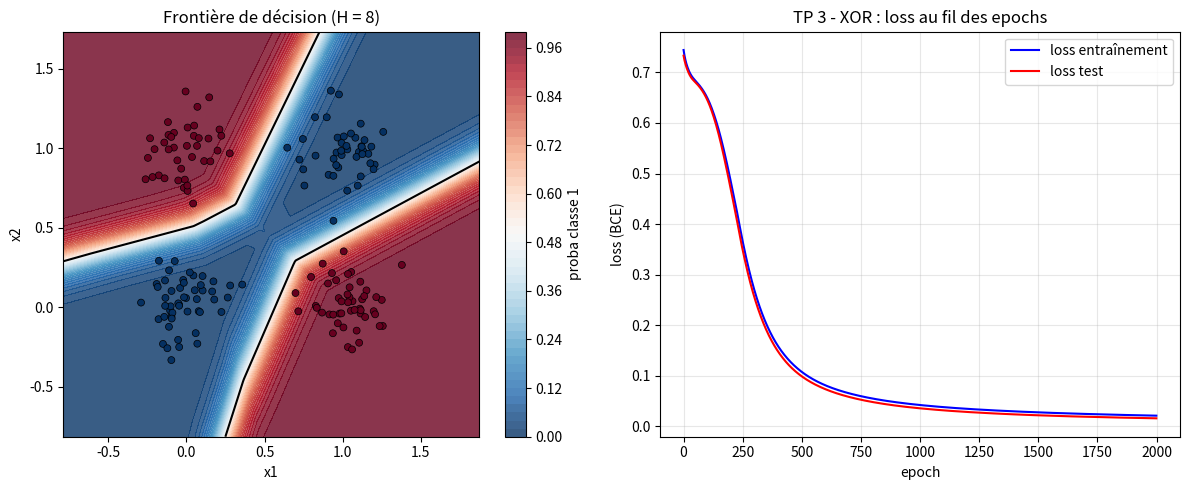

The matplotlib source for this figure:
"""
TP 3 - Pourquoi plusieurs neurones ? Le XOR et la couche cachée

Au TP 1 puis au TP 2, un SEUL neurone suffisait. Il ne sait tracer qu'une
FRONTIÈRE DROITE. Or certains problèmes ne sont PAS séparables par une droite :
le plus célèbre est le XOR (ou exclusif).

    XOR :  (0,0) -> 0     (1,1) -> 0        (les coins d'une même diagonale)
           (0,1) -> 1     (1,0) -> 1        (les coins de l'autre diagonale)

Impossible de séparer les 1 des 0 avec une seule droite. La solution : ajouter
une COUCHE CACHÉE de plusieurs neurones entre l'entrée et la sortie. C'est LA
nouveauté de ce TP.

Architecture (toujours en NumPy pur, tout à la main) :

    2 entrées  ->  couche cachée de H neurones (ReLU)  ->  1 sortie (sigmoïde)

On réutilise EXACTEMENT la sigmoïde et la perte BCE du TP 2. La seule mécanique
nouvelle est la RÉTROPROPAGATION : faire « remonter » le gradient à travers la
couche cachée (règle de la chaîne). Le détail est dans MATH.md.

H est notre variable d'expérience : avec H = 8, le réseau RÉSOUT le XOR ; avec
H = 1, il RETOMBE sur un quasi-neurone unique et ÉCHOUE (voir le README).

Lancer avec :  uv run main.py
"""

import numpy as np

# Pour que les résultats soient reproductibles d'une exécution à l'autre
np.random.seed(0)


# ======================================================================
# CONSTANTE PÉDAGOGIQUE : le nombre de neurones de la couche cachée
# ======================================================================
# H = 8 -> le réseau apprend une frontière COURBE et résout le XOR (~100 %).
# H = 1 -> une seule "cellule" cachée : la frontière n'a qu'un seul "pli",
#          l'accuracy plafonne vers ~75 %, loin des 100 %. Essaie les deux !
H = 8


# ----------------------------------------------------------------------
# 1) Génération des données : un XOR BRUITÉ (4 nuages de points)
# ----------------------------------------------------------------------
# Le XOR "pur" n'a que 4 points. Pour avoir un vrai jeu train/test et une jolie
# frontière à dessiner, on remplace chaque coin par un NUAGE de points gaussiens
# autour de ce coin. La classe reste celle du coin (diagonale = 0, anti-diag = 1).
CENTRES = [
    ((0.0, 0.0), 0),   # coin bas-gauche  -> classe 0
    ((1.0, 1.0), 0),   # coin haut-droite -> classe 0
    ((0.0, 1.0), 1),   # coin haut-gauche -> classe 1
    ((1.0, 0.0), 1),   # coin bas-droite  -> classe 1
]
POINTS_PAR_COIN = 150      # nuage de 150 points autour de chaque coin
ECART = 0.15               # dispersion (écart-type) des nuages


def generer_xor():
    """Fabrique le jeu complet : X de forme (N, 2) et y de forme (N,)."""
    X = []
    y = []
    for (cx, cy), classe in CENTRES:
        nuage = np.random.normal(
            loc=[cx, cy], scale=ECART, size=(POINTS_PAR_COIN, 2)
        )
        X.append(nuage)
        y += [classe] * POINTS_PAR_COIN
    X = np.vstack(X)
    y = np.array(y, dtype=float)

    # On mélange puis on coupe en train (70 %) / test (30 %)
    ordre = np.random.permutation(len(y))
    X, y = X[ordre], y[ordre]
    n_train = int(0.7 * len(y))
    return X[:n_train], y[:n_train], X[n_train:], y[n_train:]


X_train, y_train, X_test, y_test = generer_xor()


# ----------------------------------------------------------------------
# 2) Le modèle : 2 -> H (ReLU) -> 1 (sigmoïde)
# ----------------------------------------------------------------------
# Convention de nommage (comme dans README.md / MATH.md) :
#   - MAJUSCULE -> matrice   : X (batch), W1 (2 x H), W2 (H x 1)
#   - minuscule -> vecteur   : b1, z1, a1 (taille H), et p, y (batch)
#   - maigre    -> scalaire  : b2, z2
# Deux couches de poids :
#   - W1 (2 x H) + b1 (H)  : de l'entrée vers la couche cachée
#   - W2 (H x 1) + b2 (1)  : de la couche cachée vers la sortie
#
# INITIALISATION : au TP 2 on partait de zéros. Ici c'est INTERDIT pour la
# couche cachée : si tous les poids valent 0, tous les neurones cachés calculent
# la même chose et reçoivent le même gradient -> ils restent identiques à jamais.
# Il faut BRISER LA SYMÉTRIE avec de l'aléatoire. On utilise l'init "He"
# (randn * sqrt(2/n_entrées)), bien adaptée au ReLU.
W1 = np.random.randn(2, H) * np.sqrt(2.0 / 2)
b1 = np.zeros(H)
W2 = np.random.randn(H, 1) * np.sqrt(2.0 / H)
b2 = np.zeros(1)


def relu(z):
    """Activation de la couche cachée : garde le positif, écrase le négatif."""
    return np.maximum(0.0, z)


def sigmoid(z):
    return 1.0 / (1.0 + np.exp(-z))


def avant(X):
    """Passe AVANT (forward). Renvoie la proba p ET les valeurs intermédiaires
    (z1, a1) dont la rétropropagation aura besoin."""
    z1 = X @ W1 + b1          # (N, H) : score de chaque neurone caché
    a1 = relu(z1)             # (N, H) : sortie de la couche cachée
    z2 = a1 @ W2 + b2         # (N, 1) : score de sortie (logit)
    p = sigmoid(z2)           # (N, 1) : probabilité de la classe 1
    return p.ravel(), z1, a1


def predire_proba(X):
    """Probabilité de la classe 1 (raccourci qui ignore les intermédiaires)."""
    p, _, _ = avant(X)
    return p


# ----------------------------------------------------------------------
# 3) La fonction de perte (loss) : BCE, identique au TP 2
# ----------------------------------------------------------------------
# Elle ne sert QU'À AFFICHER le progrès. Ce qui entraîne, c'est le gradient
# (étape 5), calculé par rétropropagation (étape 4).
def perte(p, y):
    p = np.clip(p, 1e-9, 1 - 1e-9)          # évite log(0)
    return np.mean(-(y * np.log(p) + (1 - y) * np.log(1 - p)))


def accuracy(p, y):
    """Proportion de bonnes réponses (on tranche à 0.5)."""
    return np.mean((p >= 0.5).astype(float) == y)


# ----------------------------------------------------------------------
# 4) La RÉTROPROPAGATION : la seule vraie nouveauté du TP
# ----------------------------------------------------------------------
# On veut le gradient de la perte par rapport aux 4 paquets de poids. On part de
# la sortie et on "remonte" couche par couche avec la règle de la chaîne.
#
#   dz2 = p - y                (identique au TP 2 : gradient BCE + sigmoïde)
#   -> gradients de la couche de sortie (W2, b2)
#   da1 = dz2 @ W2.T           on fait REMONTER l'erreur dans la couche cachée
#   dz1 = da1 * (z1 > 0)       on traverse le ReLU (sa dérivée vaut 1 si z>0, sinon 0)
#   -> gradients de la couche cachée (W1, b1)
#
# Le détail mathématique est dans MATH.md.
def retropropagation(X, y, z1, a1, p):
    n = len(y)
    y = y.reshape(-1, 1)            # (N, 1) pour coller à la forme de p
    p = p.reshape(-1, 1)

    # --- couche de SORTIE ---
    dz2 = (p - y) / n              # (N, 1) : l'erreur du TP 2, moyennée
    grad_W2 = a1.T @ dz2          # (H, 1)
    grad_b2 = dz2.sum(axis=0)     # (1,)

    # --- on REMONTE vers la couche CACHÉE ---
    da1 = dz2 @ W2.T              # (N, H) : combien chaque neurone caché a pesé
    dz1 = da1 * (z1 > 0)         # (N, H) : on traverse le ReLU
    grad_W1 = X.T @ dz1          # (2, H)
    grad_b1 = dz1.sum(axis=0)    # (H,)

    return grad_W1, grad_b1, grad_W2, grad_b2


# ----------------------------------------------------------------------
# 5) L'entraînement : la descente de gradient (identique aux TP précédents)
# ----------------------------------------------------------------------
LEARNING_RATE = 0.1
EPOCHS = 2000


def main():
    global W1, b1, W2, b2

    print(f"Neurones cachés H = {H}")
    print(f"Exemples d'entraînement : {len(y_train)} | de test : {len(y_test)}\n")

    historique_train = []
    historique_test = []

    for epoch in range(EPOCHS):
        # a) Passe avant : on garde les intermédiaires pour la rétropropagation
        p_train, z1, a1 = avant(X_train)

        # b) Rétropropagation : les gradients des 4 paquets de poids
        grad_W1, grad_b1, grad_W2, grad_b2 = retropropagation(
            X_train, y_train, z1, a1, p_train
        )

        # c) Mise à jour des poids (même règle qu'aux TP 1 et 2)
        W1 -= LEARNING_RATE * grad_W1
        b1 -= LEARNING_RATE * grad_b1
        W2 -= LEARNING_RATE * grad_W2
        b2 -= LEARNING_RATE * grad_b2

        # Suivi de la loss sur train ET test (pour la courbe)
        historique_train.append(perte(p_train, y_train))
        historique_test.append(perte(predire_proba(X_test), y_test))

        if epoch % 200 == 0 or epoch == EPOCHS - 1:
            print(
                f"Epoch {epoch:4d} | loss_train = {historique_train[-1]:.4f} "
                f"| loss_test = {historique_test[-1]:.4f}"
            )

    # ------------------------------------------------------------------
    # 6) Résultat : accuracy train / test
    # ------------------------------------------------------------------
    acc_train = accuracy(predire_proba(X_train), y_train)
    acc_test = accuracy(predire_proba(X_test), y_test)
    print(f"\nAccuracy train : {acc_train:.1%}")
    print(f"Accuracy test  : {acc_test:.1%}")
    if acc_test > 0.9:
        print("=> La couche cachée a RÉSOLU le XOR (frontière courbe).")
    else:
        print("=> Le réseau N'ARRIVE PAS à séparer le XOR (essaie H = 8).")

    # ------------------------------------------------------------------
    # 7) Visualisation : la frontière de décision + la courbe de loss
    # ------------------------------------------------------------------
    import matplotlib.pyplot as plt

    fig, (ax1, ax2) = plt.subplots(1, 2, figsize=(12, 5))

    # --- (a) Frontière de décision ---
    # On évalue le réseau sur une grille fine et on colore le fond selon la
    # probabilité prédite : on VOIT la forme de la frontière apprise.
    marge = 0.4
    xs = np.linspace(X_train[:, 0].min() - marge, X_train[:, 0].max() + marge, 300)
    ys = np.linspace(X_train[:, 1].min() - marge, X_train[:, 1].max() + marge, 300)
    gx, gy = np.meshgrid(xs, ys)
    grille = np.c_[gx.ravel(), gy.ravel()]
    proba_grille = predire_proba(grille).reshape(gx.shape)

    fond = ax1.contourf(gx, gy, proba_grille, levels=50, cmap="RdBu_r", alpha=0.8)
    ax1.contour(gx, gy, proba_grille, levels=[0.5], colors="black", linewidths=1.5)
    fig.colorbar(fond, ax=ax1, label="proba classe 1")
    # Les points de test, coloriés par leur vraie classe
    ax1.scatter(
        X_test[:, 0], X_test[:, 1], c=y_test, cmap="RdBu_r",
        edgecolors="k", s=25, linewidths=0.5,
    )
    ax1.set_title(f"Frontière de décision (H = {H})")
    ax1.set_xlabel("x1")
    ax1.set_ylabel("x2")

    # --- (b) Courbe de loss train vs test ---
    ax2.plot(historique_train, label="loss entraînement", color="blue")
    ax2.plot(historique_test, label="loss test", color="red")
    ax2.set_title("TP 3 - XOR : loss au fil des epochs")
    ax2.set_xlabel("epoch")
    ax2.set_ylabel("loss (BCE)")
    ax2.legend()
    ax2.grid(True, alpha=0.3)

    plt.tight_layout()
    plt.savefig("resultat.png", dpi=120)
    print("\nGraphique enregistré dans resultat.png")


if __name__ == "__main__":
    main()
